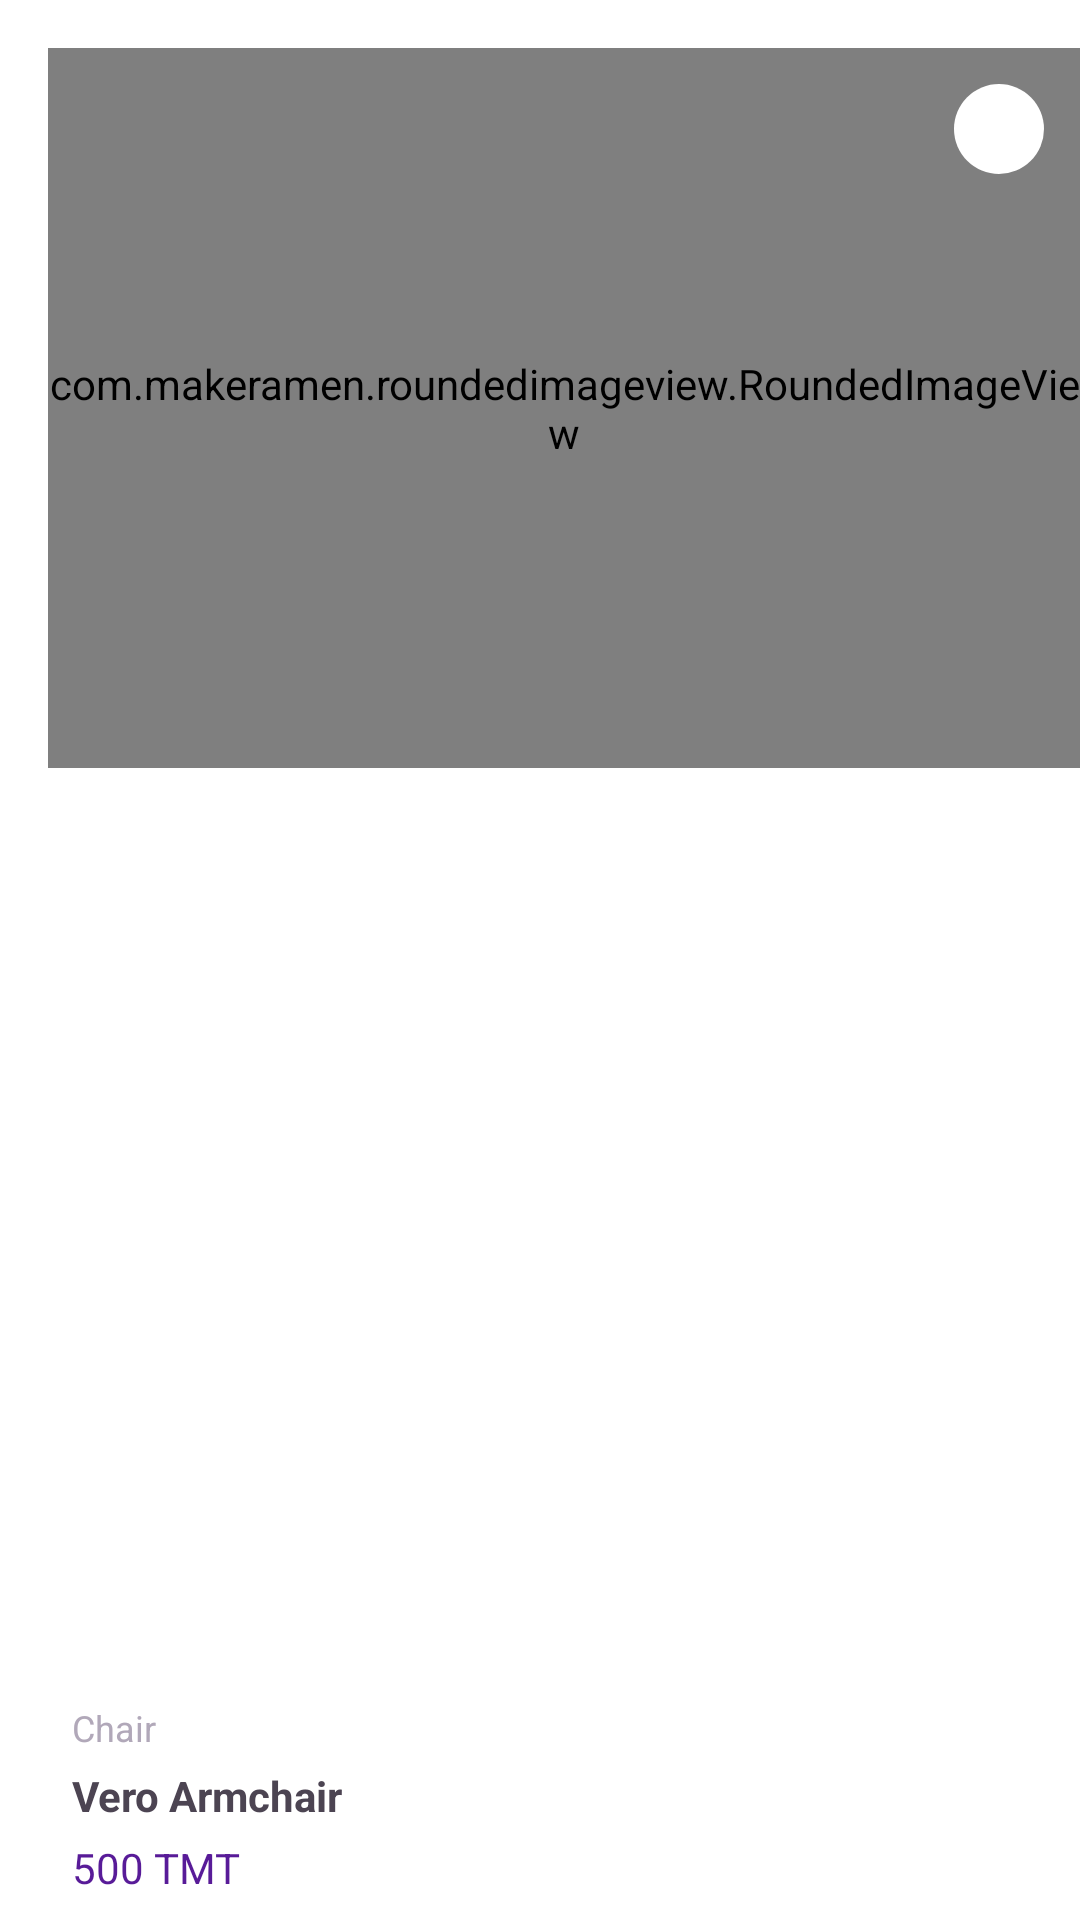

Layout XML and referenced resources for this Android screen:
<!-- AndroidManifest.xml: application theme Theme.3dEcommerce -->
<!-- res/layout/product_design.xml -->
<?xml version="1.0" encoding="utf-8"?>
<RelativeLayout xmlns:android="http://schemas.android.com/apk/res/android"
    android:layout_width="match_parent"
    xmlns:app="http://schemas.android.com/apk/res-auto"
    android:paddingLeft="16dp"
    android:paddingTop="16dp"
    android:layout_height="270dp">

    <com.makeramen.roundedimageview.RoundedImageView
        android:id="@+id/image"
        android:layout_width="match_parent"
        android:layout_height="240dp"
        android:background="@drawable/placeholder"
        app:riv_corner_radius="10dp"
        android:src="@drawable/room"
        android:scaleType="centerCrop"
        />

    <ImageView
        android:id="@+id/fav"
        android:layout_width="30dp"
        android:layout_height="30dp"
        android:layout_alignParentEnd="true"
        android:layout_margin="12dp"
        android:background="@drawable/cyrcle"
        android:src="@drawable/ic_baseline_favorite_border_24"
        android:padding="4dp"
        app:tint="@color/first" />


    <LinearLayout
        android:orientation="vertical"
        android:layout_width="match_parent"
        android:layout_height="wrap_content"
        android:layout_alignParentBottom="true"
        android:background="@drawable/part_round"
        android:padding="8dp"
        >
            <TextView
                android:id="@+id/category"
                android:layout_width="wrap_content"
                android:layout_height="wrap_content"
                android:text="Chair"
                android:textColor="@color/fourth"
                android:textSize="12sp"
                android:singleLine="true"
                />
        <TextView
            android:id="@+id/name"
            android:layout_marginTop="5dp"
            android:layout_marginBottom="5dp"
            android:layout_width="wrap_content"
            android:layout_height="wrap_content"
            android:text="Vero Armchair"
            android:textColor="@color/third"
            android:textSize="14sp"
            android:textStyle="bold"
            android:singleLine="true"
            />

        <TextView
            android:id="@+id/cost"
            android:layout_width="wrap_content"
            android:layout_height="wrap_content"
            android:text="500 TMT"
            android:textColor="@color/first"
            android:textSize="14sp"
            android:singleLine="true"
            />
    </LinearLayout>

</RelativeLayout>
<!-- resources referenced by this layout -->
<resources>
  <color name="first">#581B98</color>
  <color name="fourth">#B1A8B9</color>
  <color name="third">#4C4452</color>
  <!-- drawable cyrcle (drawable) -->
  <?xml version="1.0" encoding="utf-8"?>
  <shape android:shape="oval" xmlns:android="http://schemas.android.com/apk/res/android">
          <solid
              android:color="@color/white"/>
  </shape>
  <!-- drawable part_round (drawable) -->
  <?xml version="1.0" encoding="utf-8"?>
  <shape android:shape="rectangle" xmlns:android="http://schemas.android.com/apk/res/android">
      <solid
          android:color="@color/white"/>
      <corners
          android:bottomRightRadius="10dp"
          android:bottomLeftRadius="10dp"/>
  </shape>
  <!-- drawable placeholder (drawable) -->
  <?xml version="1.0" encoding="utf-8"?>
  <layer-list xmlns:android="http://schemas.android.com/apk/res/android" >
      <item>
          <shape android:shape="rectangle">
              <solid
                  android:color="@color/white"/>
  
              <size
                  android:width="120dp"
                  android:height="120dp"/>
  
              <corners
                  android:radius="10dp"/>
          </shape>
      </item>
  
      <item
          android:width="30dp"
          android:height="27dp"
          android:gravity="center"
  
          >
  
              <bitmap android:src="@drawable/placeholder_icon"
                  android:tileMode="disabled"
                  >
  
              </bitmap>
      </item>
  </layer-list>
  <!-- drawable room: png bitmap (drawable-hdpi, 912085 bytes) -->
  <style name="Theme.3dEcommerce" parent="Theme.MaterialComponents.Light.NoActionBar">
          <item name="colorPrimary">@color/colorPrimary</item>
          <item name="colorPrimaryDark">@color/first</item>
          <item name="colorAccent">@color/colorAccent</item>
          <item name="windowActionBar">false</item>
          <item name="windowNoTitle">true</item>
          <item name="android:windowLightStatusBar" tools:targetApi="m">true</item>
          <item name="android:windowLightNavigationBar" tools:targetApi="o_mr1">false</item>
          <item name="bottomSheetDialogTheme">@style/AppBottomSheetDialogTheme</item>
          <item name="android:forceDarkAllowed" tools:targetApi="q">true</item>
  
      </style>
  <color name="white">#FFFFFF</color>
  <!-- drawable placeholder_icon: png bitmap (drawable-hdpi, 8709 bytes) -->
  <color name="colorPrimary">#581B98</color>
  <color name="colorAccent">#581B98</color>
  <style name="AppBottomSheetDialogTheme" parent="Theme.Design.Light.BottomSheetDialog">
          <item name="bottomSheetStyle">@style/AppModalStyle</item>
      </style>
  <style name="AppModalStyle" parent="Widget.Design.BottomSheet.Modal">
          <item name="android:background">@drawable/top_round</item>
      </style>
</resources>
